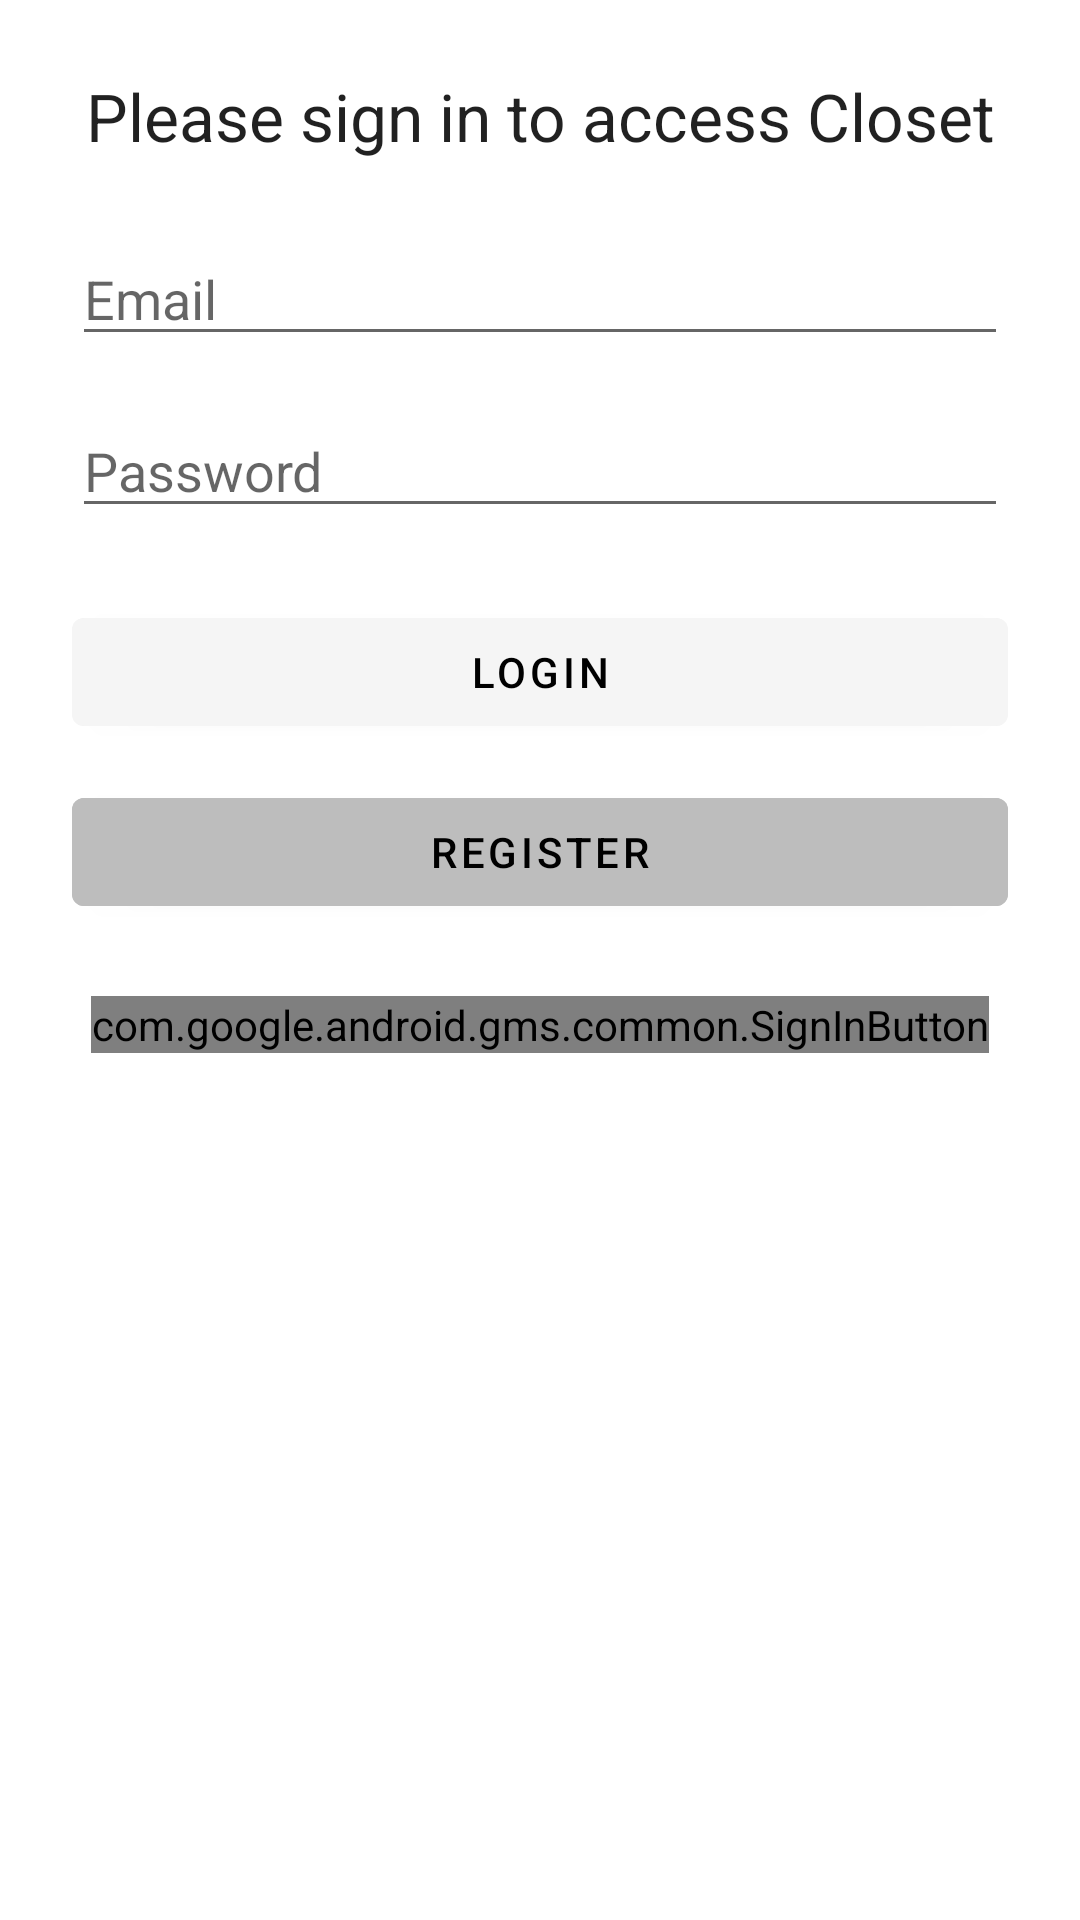

Here is an Android app screen rendered from its layout file. Give the layout XML and the strings, colors and styles it references.
<!-- AndroidManifest.xml: activity theme AppTheme -->
<!-- res/layout/login.xml -->
<?xml version="1.0" encoding="utf-8"?>
<androidx.constraintlayout.widget.ConstraintLayout
    xmlns:android="http://schemas.android.com/apk/res/android"
    xmlns:app="http://schemas.android.com/apk/res-auto"
    android:layout_width="match_parent"
    android:layout_height="match_parent"
    android:padding="24dp">

    
    <TextView
        android:id="@+id/tv_welcome"
        android:layout_width="0dp"
        android:layout_height="wrap_content"
        android:text="Please sign in to access Closet"
        android:textAppearance="@style/TextAppearance.AppCompat.Large"
        android:gravity="center"
        app:layout_constraintTop_toTopOf="parent"
        app:layout_constraintStart_toStartOf="parent"
        app:layout_constraintEnd_toEndOf="parent"/>

    
    <EditText
        android:id="@+id/et_email"
        android:layout_width="0dp"
        android:layout_height="wrap_content"
        android:hint="Email"
        android:inputType="textEmailAddress"
        android:imeOptions="actionNext"
        app:layout_constraintTop_toBottomOf="@id/tv_welcome"
        app:layout_constraintStart_toStartOf="parent"
        app:layout_constraintEnd_toEndOf="parent"
        android:layout_marginTop="24dp"/>

    
    <EditText
        android:id="@+id/et_password"
        android:layout_width="0dp"
        android:layout_height="wrap_content"
        android:hint="Password"
        android:inputType="textPassword"
        android:imeOptions="actionDone"
        app:layout_constraintTop_toBottomOf="@id/et_email"
        app:layout_constraintStart_toStartOf="parent"
        app:layout_constraintEnd_toEndOf="parent"
        android:layout_marginTop="16dp"/>

    
    <Button
        android:id="@+id/btn_login"
        android:layout_width="0dp"
        android:layout_height="wrap_content"
        android:text="Login"
        android:textColor="@color/black"
        android:backgroundTint="@color/light_gray"
        app:layout_constraintTop_toBottomOf="@id/et_password"
        app:layout_constraintStart_toStartOf="parent"
        app:layout_constraintEnd_toEndOf="parent"
        android:layout_marginTop="24dp"/>

    <Button
        android:id="@+id/btn_register"
        android:layout_width="0dp"
        android:layout_height="wrap_content"
        android:text="Register"
        android:textColor="@color/black"
        android:backgroundTint="@color/medium_gray"
        app:layout_constraintTop_toBottomOf="@id/btn_login"
        app:layout_constraintStart_toStartOf="parent"
        app:layout_constraintEnd_toEndOf="parent"
        android:layout_marginTop="12dp"/>


    
    <com.google.android.gms.common.SignInButton
        android:id="@+id/btn_google_signin"
        android:layout_width="wrap_content"
        android:layout_height="wrap_content"
        app:layout_constraintTop_toBottomOf="@id/btn_register"
        app:layout_constraintStart_toStartOf="parent"
        app:layout_constraintEnd_toEndOf="parent"
        android:layout_marginTop="24dp"/>

</androidx.constraintlayout.widget.ConstraintLayout>
<!-- resources referenced by this layout -->
<resources>
  <color name="black">#FF000000</color>
  <color name="light_gray">#F5F5F5</color>
  <color name="medium_gray">#BDBDBD</color>
  <style name="AppTheme" parent="Theme.MaterialComponents.Light.DarkActionBar">
          
          <item name="colorPrimary">@color/white</item>
          <item name="colorPrimaryVariant">@color/primary_dark</item>
          <item name="colorOnPrimary">@color/white</item>
          <item name="colorSecondary">@color/accent_color</item>
          <item name="colorOnSecondary">@color/white</item>
          <item name="android:statusBarColor">@color/primary_dark</item>
      </style>
  <color name="white">#FFFFFFFF</color>
  <color name="primary_dark">#3700B3</color>
  <color name="accent_color">#03DAC6</color>
</resources>
